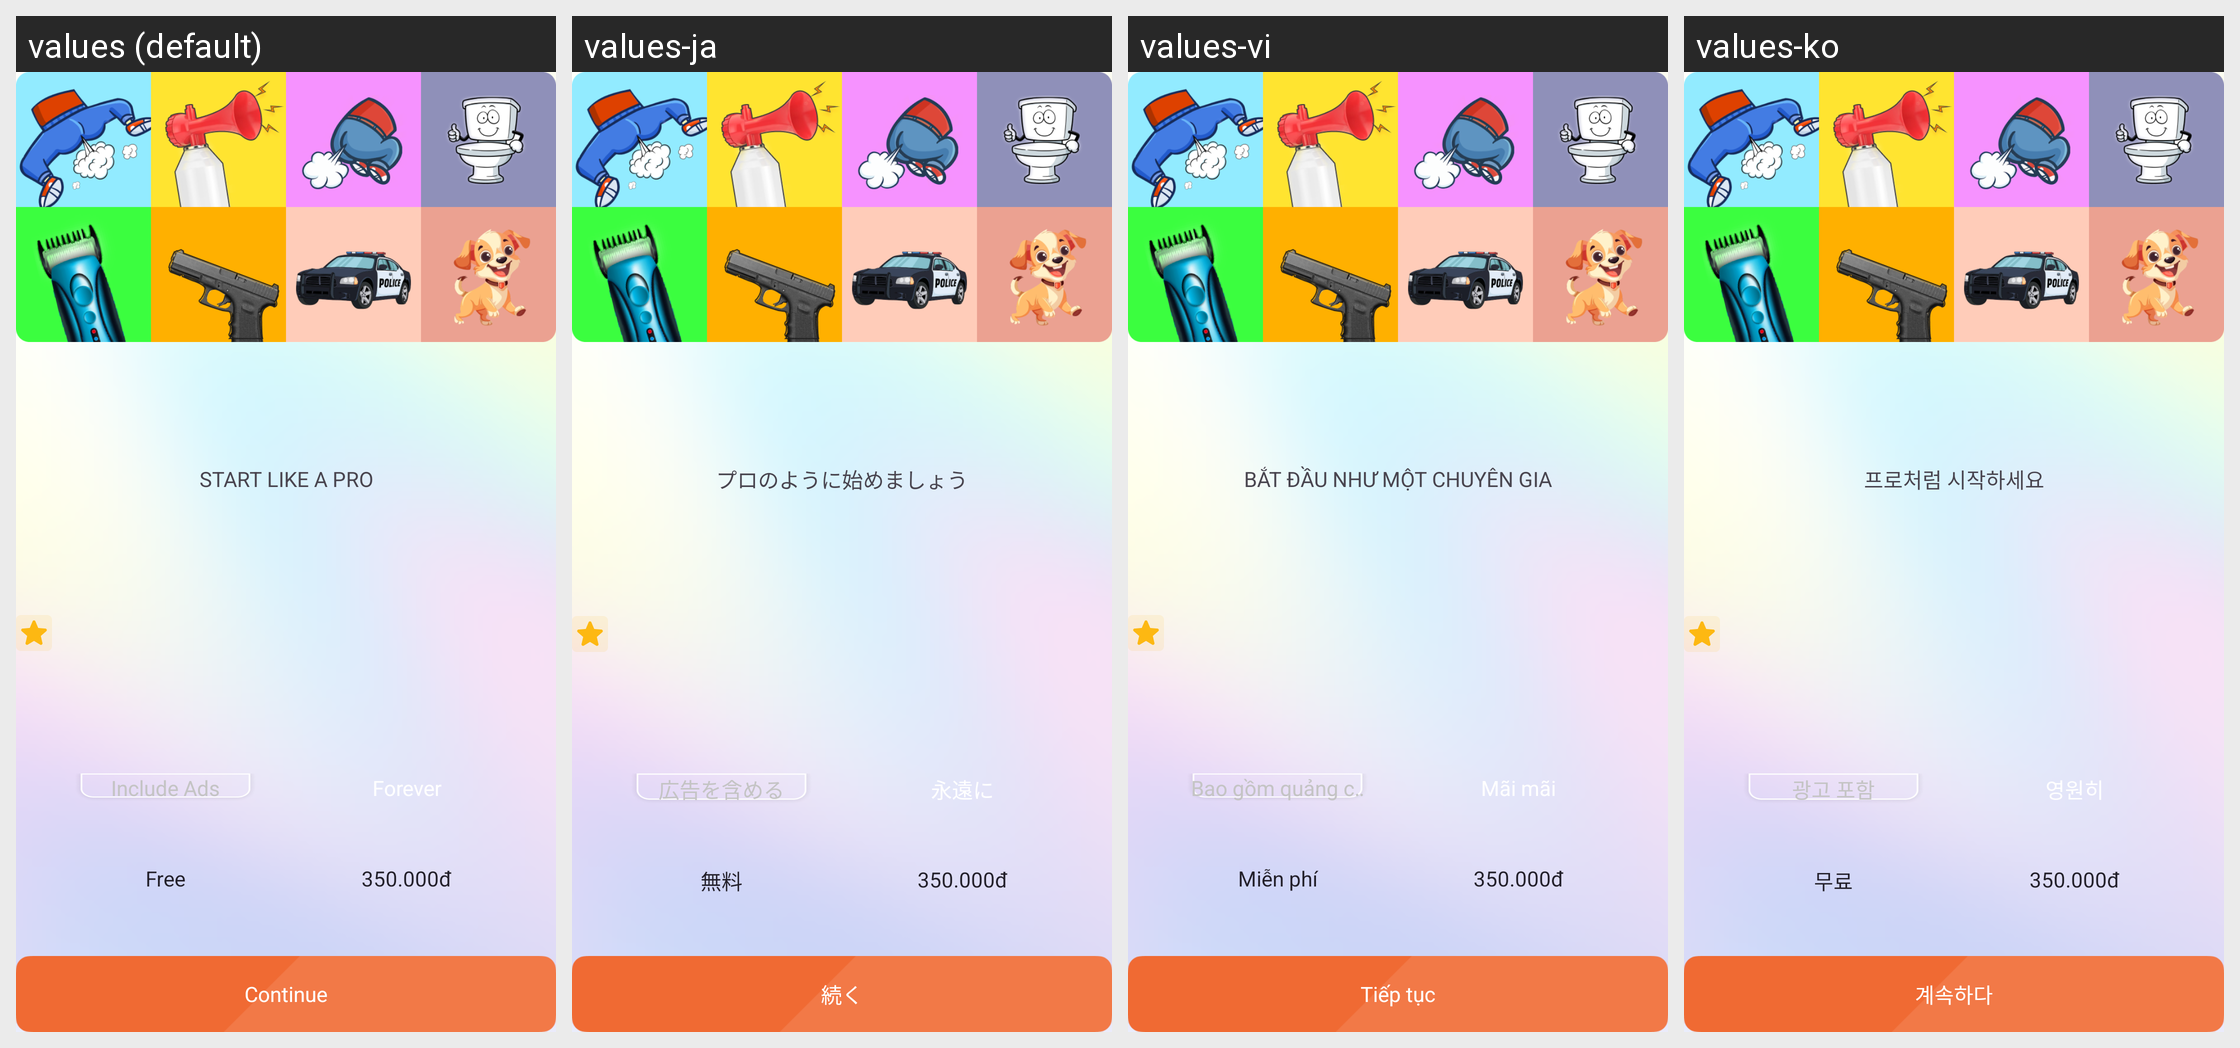

Translations of the strings shown on this Android screen, per locale in the grid:
Android screen res/layout/dialog_billing.xml rendered under 4 locales, left to right: values (default), values-ja, values-vi, values-ko. Device: Nexus 5 (rendered at 1080×1920; each locale shown at half size, 540×960, under a caption strip naming it); theme Theme.App.
Other locales in the repository, not shown: values-ar, values-bg, values-cs, values-de, values-el, values-es, values-fr, values-hi, values-id, values-in, values-it, values-nl, values-pl, values-pt, values-ro, values-ru, values-sv, values-th, values-zh-rCN, values-zh-rTW.
Strings drawn on this screen, with the default value and each locale's value (text and hints the layout hard-codes, and strings that could not be matched under every locale, appear in the picture but are not listed):

start_like_a_pro
  values: START LIKE A PRO
  values-ja: プロのように始めましょう
  values-vi: BẮT ĐẦU NHƯ MỘT CHUYÊN GIA
  values-ko: 프로처럼 시작하세요

include_ads
  values: Include Ads
  values-ja: 広告を含める
  values-vi: Bao gồm quảng cáo
  values-ko: 광고 포함

free
  values: Free
  values-ja: 無料
  values-vi: Miễn phí
  values-ko: 무료

s_continue
  values: Continue
  values-ja: 続く
  values-vi: Tiếp tục
  values-ko: 계속하다
